5-way image classification set "dataset" from GitHub (Prasone/Starfruit-Disease-Detection-using-MobileNetV2---HSV); label vocabulary: anthracnose, bed bugs, fruit borer, healthy fruits, healthy leaf.

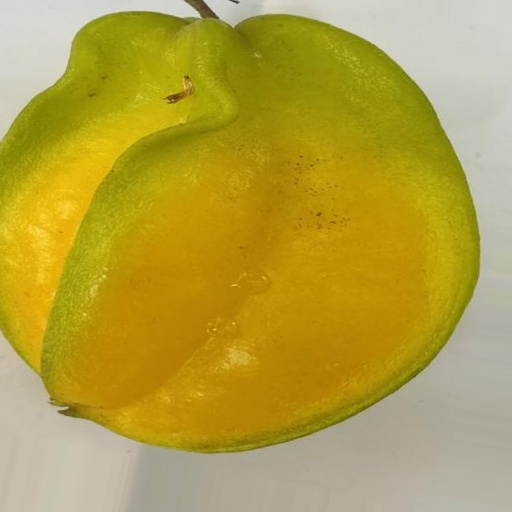
Label: healthy fruits

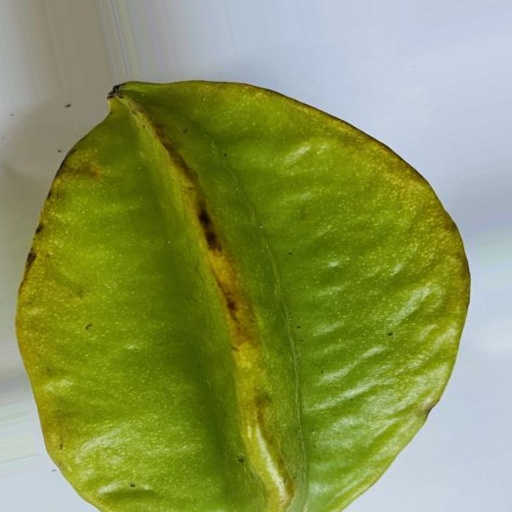
Label: healthy fruits

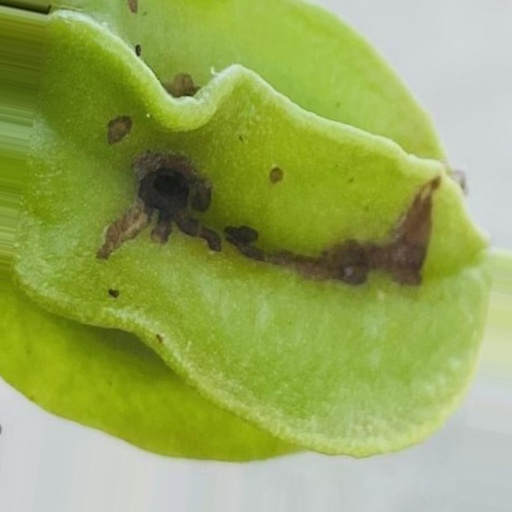
Label: fruit borer

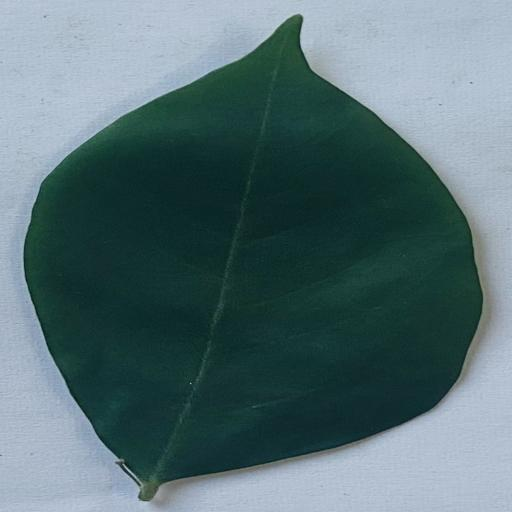
Label: healthy leaf

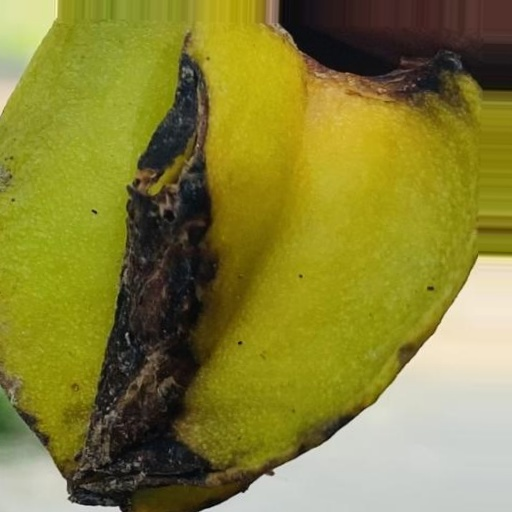
Label: bed bugs

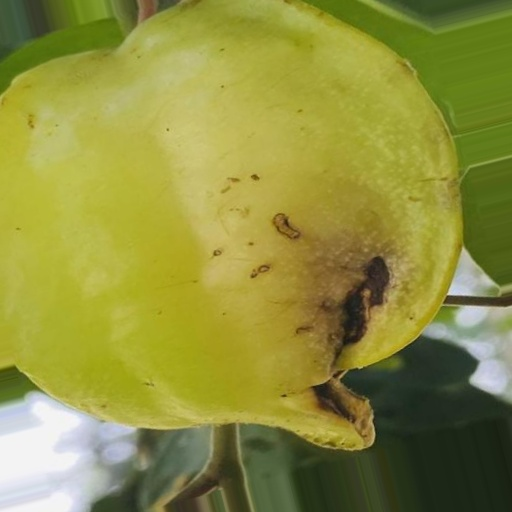
Label: anthracnose
